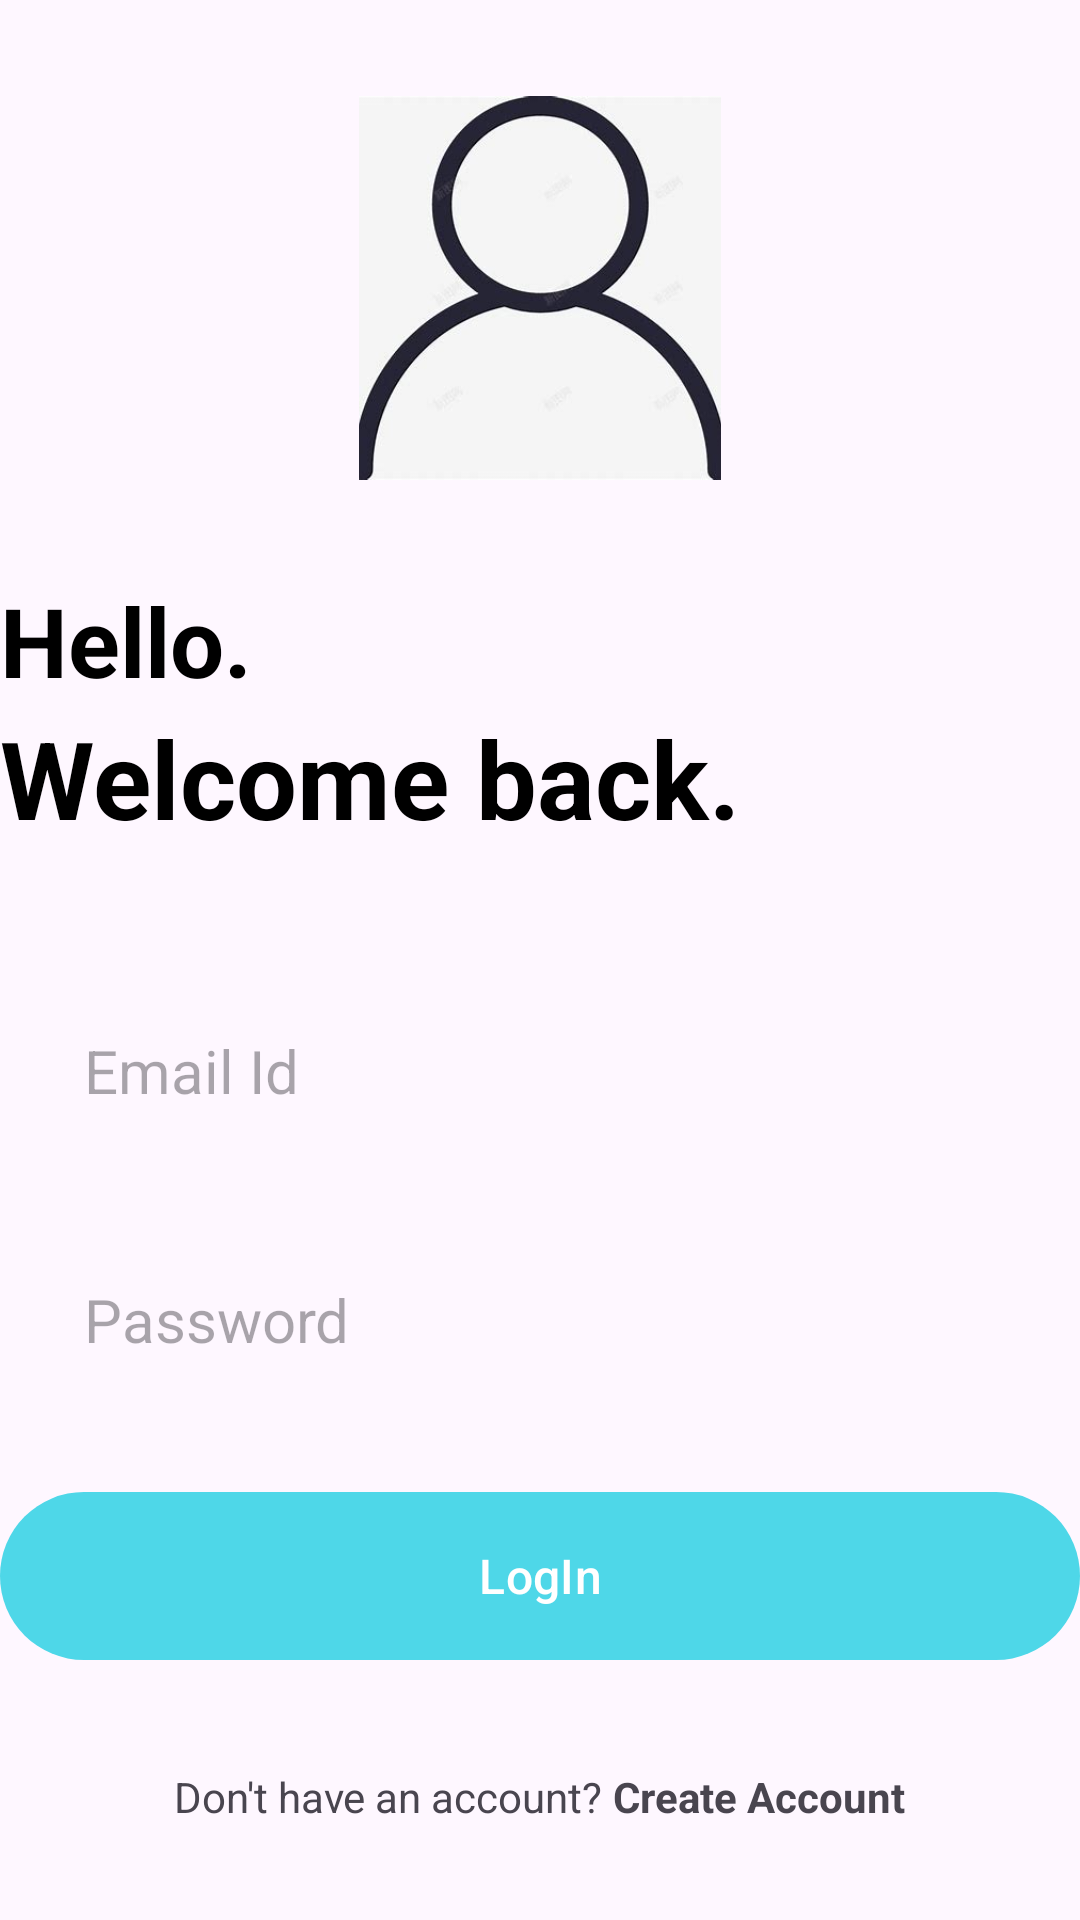

Reconstruct the res/layout file that produces this screen, plus the resources it refers to.
<!-- AndroidManifest.xml: application theme Theme.Dotes -->
<!-- res/layout/activity_login.xml -->
<?xml version="1.0" encoding="utf-8"?>
<RelativeLayout xmlns:android="http://schemas.android.com/apk/res/android"
    xmlns:app="http://schemas.android.com/apk/res-auto"
    xmlns:tools="http://schemas.android.com/tools"
    android:layout_width="match_parent"
    android:layout_height="match_parent"
    android:layout_marginVertical="16dp"
    android:layout_marginHorizontal="32dp"
    tools:context=".LoginActivity">

    <ImageView
        android:layout_width="128dp"
        android:layout_height="128dp"
        android:layout_centerHorizontal="true"
        android:layout_marginVertical="32dp"
        android:id="@+id/login_icon"
        android:src="@drawable/login"
        />

    <LinearLayout
        android:layout_width="wrap_content"
        android:layout_height="wrap_content"
        android:layout_below="@id/login_icon"
        android:id="@+id/hello_text"
        android:orientation="vertical">

        <TextView
            android:layout_width="wrap_content"
            android:layout_height="wrap_content"
            android:text="Hello."
            android:textStyle="bold"
            android:textSize="32sp"
            android:textColor="@color/black"/>

        <TextView
            android:layout_width="wrap_content"
            android:layout_height="wrap_content"
            android:text="Welcome back."
            android:textStyle="bold"
            android:textSize="36sp"
            android:textColor="@color/black"/>


    </LinearLayout>

    <LinearLayout
        android:layout_width="match_parent"
        android:layout_height="wrap_content"
        android:id="@+id/form_layout"
        android:layout_below="@id/hello_text"
        android:layout_marginVertical="32dp"
        android:orientation="vertical">

        <EditText
            android:layout_width="match_parent"
            android:layout_height="wrap_content"
            android:id="@+id/email_edit_text"
            android:inputType="textEmailAddress"
            android:hint="Email Id"
            android:textSize="20sp"
            android:background="@drawable/rounded_corner"
            android:padding="16dp"
            android:layout_margin="12dp"
            />

        <EditText
            android:layout_width="match_parent"
            android:layout_height="wrap_content"
            android:id="@+id/password_edit_text"
            android:inputType="textPassword"
            android:hint="Password"
            android:textSize="20sp"
            android:background="@drawable/rounded_corner"
            android:padding="16dp"
            android:layout_margin="12dp"
            />

        <com.google.android.material.button.MaterialButton
            android:layout_width="match_parent"
            android:layout_height="64dp"
            android:id="@+id/login_btn"
            android:text="LogIn"
            android:layout_marginTop="12dp"
            android:textSize="16sp"
            />

        <ProgressBar
            android:layout_width="24dp"
            android:layout_height="64dp"
            android:id="@+id/progress_bar"
            android:layout_gravity="center"
            android:visibility="gone"
            android:layout_marginTop="12dp"
            />

    </LinearLayout>

    <LinearLayout
        android:layout_width="match_parent"
        android:layout_height="wrap_content"
        android:layout_below="@id/form_layout"
        android:orientation="horizontal"
        android:gravity="center">

        <TextView
            android:layout_width="wrap_content"
            android:layout_height="wrap_content"
            android:text="Don't have an account? "/>
        <TextView
            android:layout_width="wrap_content"
            android:layout_height="wrap_content"
            android:textStyle="bold"
            android:id="@+id/create_account_text_view_btn"
            android:text="Create Account"/>


    </LinearLayout>

</RelativeLayout>
<!-- resources referenced by this layout -->
<resources>
  <color name="black">#FF000000</color>
  <!-- drawable login: jpg bitmap (drawable-v24, 9862 bytes) -->
  <style name="Theme.Dotes" parent="Base.Theme.Dotes" />
  <style name="Base.Theme.Dotes" parent="Theme.Material3.DayNight.NoActionBar">
          
          <item name="colorPrimary">@color/my_primary</item>
          <item name="colorPrimaryVariant">@color/my_primary</item>
  
          <item name="android:statusBarColor">@color/my_primary</item>
      </style>
  <color name="my_primary">#4ED7E8</color>
</resources>
